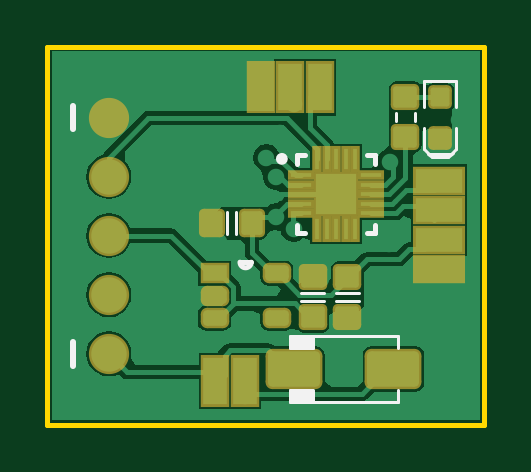
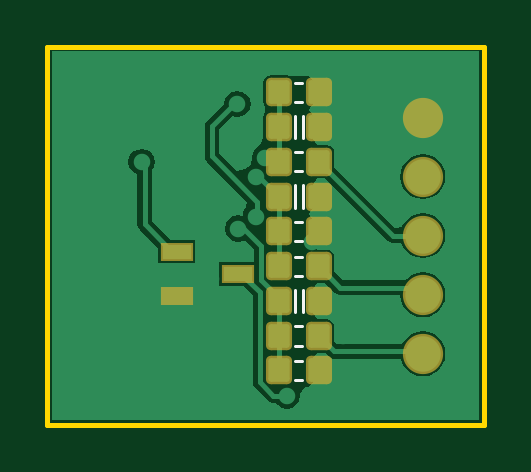
Circuit board: 7 layer files. Board 18.5 x 16.0 mm.
- bottom_copper: attiny_lipo_alarm.GBL (7671 bytes)
- bottom_silk: attiny_lipo_alarm.GBO (677 bytes)
- bottom_mask: attiny_lipo_alarm.GBS (1108 bytes)
- outline: attiny_lipo_alarm.GKO (248 bytes)
- top_copper: attiny_lipo_alarm.GTL (13570 bytes)
- top_silk: attiny_lipo_alarm.GTO (1433 bytes)
- top_mask: attiny_lipo_alarm.GTS (3370 bytes)

=== bottom_copper: attiny_lipo_alarm.GBL (7671 bytes, source omitted) ===
=== bottom_silk: attiny_lipo_alarm.GBO ===
G04*
G04 #@! TF.GenerationSoftware,Altium Limited,Altium Designer,18.0.11 (651)*
G04*
G04 Layer_Color=32896*
%FSLAX25Y25*%
%MOIN*%
G70*
G01*
G75*
%ADD12C,0.00500*%
D12*
X30305Y57013D02*
X31506D01*
X30305Y53813D02*
X31506D01*
X30305Y45399D02*
X31506D01*
X30305Y42199D02*
X31506D01*
X31605Y36117D02*
Y39867D01*
X30206Y36117D02*
Y39867D01*
X31605Y18696D02*
Y22446D01*
X30206Y18696D02*
Y22446D01*
X30305Y27978D02*
X31506D01*
X30305Y24778D02*
X31506D01*
X30305Y16364D02*
X31506D01*
X30305Y13164D02*
X31506D01*
X30305Y30585D02*
X31506D01*
X30305Y33785D02*
X31506D01*
X30305Y7455D02*
X31506D01*
X30305Y10655D02*
X31506D01*
X30206Y47732D02*
Y51481D01*
X31605Y47732D02*
Y51481D01*
M02*

=== bottom_mask: attiny_lipo_alarm.GBS ===
G04*
G04 #@! TF.GenerationSoftware,Altium Limited,Altium Designer,18.0.11 (651)*
G04*
G04 Layer_Color=16711935*
%FSLAX25Y25*%
%MOIN*%
G70*
G01*
G75*
G04:AMPARAMS|DCode=20|XSize=47.37mil|YSize=43.43mil|CornerRadius=8.43mil|HoleSize=0mil|Usage=FLASHONLY|Rotation=270.000|XOffset=0mil|YOffset=0mil|HoleType=Round|Shape=RoundedRectangle|*
%AMROUNDEDRECTD20*
21,1,0.04737,0.02657,0,0,270.0*
21,1,0.03051,0.04343,0,0,270.0*
1,1,0.01686,-0.01329,-0.01526*
1,1,0.01686,-0.01329,0.01526*
1,1,0.01686,0.01329,0.01526*
1,1,0.01686,0.01329,-0.01526*
%
%ADD20ROUNDEDRECTD20*%
%ADD26C,0.06706*%
%ADD41R,0.05524X0.03162*%
D20*
X34252Y55413D02*
D03*
X27559D02*
D03*
X34252Y43799D02*
D03*
X27559D02*
D03*
X27559Y37992D02*
D03*
X34252D02*
D03*
X27559Y20571D02*
D03*
X34252D02*
D03*
X34252Y26378D02*
D03*
X27559D02*
D03*
X34252Y14764D02*
D03*
X27559D02*
D03*
X27559Y32185D02*
D03*
X34252D02*
D03*
X27559Y9055D02*
D03*
X34252D02*
D03*
Y49606D02*
D03*
X27559D02*
D03*
D26*
X10236Y11811D02*
D03*
Y21654D02*
D03*
Y31496D02*
D03*
Y41339D02*
D03*
Y51181D02*
D03*
D41*
X51279Y28839D02*
D03*
Y21358D02*
D03*
X41043Y25098D02*
D03*
M02*

=== outline: attiny_lipo_alarm.GKO ===
G04*
G04 #@! TF.GenerationSoftware,Altium Limited,Altium Designer,18.0.11 (651)*
G04*
G04 Layer_Color=16711935*
%FSLAX25Y25*%
%MOIN*%
G70*
G01*
G75*
%ADD11C,0.00787*%
D11*
Y62992D02*
X72835D01*
X0Y0D02*
Y62992D01*
Y0D02*
X72835D01*
Y62992D01*
M02*

=== top_copper: attiny_lipo_alarm.GTL (13570 bytes, source omitted) ===
=== top_silk: attiny_lipo_alarm.GTO ===
G04*
G04 #@! TF.GenerationSoftware,Altium Limited,Altium Designer,18.0.11 (651)*
G04*
G04 Layer_Color=65535*
%FSLAX25Y25*%
%MOIN*%
G70*
G01*
G75*
%ADD10C,0.00984*%
%ADD11C,0.00787*%
%ADD12C,0.00500*%
%ADD13C,0.01000*%
%ADD14R,0.03937X0.01968*%
D10*
X39567Y44291D02*
G03*
X39567Y44291I-492J0D01*
G01*
D11*
X32096Y27067D02*
G03*
X33966Y27067I935J0D01*
G01*
X41634Y43504D02*
Y44882D01*
X43012D01*
X53248D02*
X54626D01*
Y43504D02*
Y44882D01*
Y31890D02*
Y33268D01*
X53248Y31890D02*
X54626D01*
X41634D02*
Y33268D01*
Y31890D02*
X43012D01*
X32953Y27067D02*
X33966D01*
X32096D02*
X33110D01*
D12*
X40354Y3740D02*
X58464D01*
X40354Y14764D02*
X58464D01*
Y3740D02*
Y5709D01*
X40354Y3740D02*
Y5709D01*
X58464Y12795D02*
Y14764D01*
X40354Y12795D02*
Y14764D01*
Y5709D02*
X44291D01*
X40354Y12795D02*
X44291D01*
Y3740D02*
Y5665D01*
Y12795D02*
Y14764D01*
X31409Y31688D02*
Y35438D01*
X30009Y31688D02*
Y35438D01*
X58046Y50679D02*
Y51880D01*
X61246Y50679D02*
Y51880D01*
X64075Y44587D02*
X66831D01*
X68110Y52953D02*
Y57284D01*
X62795Y52953D02*
Y57284D01*
X68110D01*
Y45866D02*
Y49409D01*
X62795Y45866D02*
Y49409D01*
Y45866D02*
X63583Y45079D01*
X63484Y45177D02*
X64075Y44587D01*
X66831D02*
X67520Y45276D01*
X63583Y45079D02*
X67323D01*
X68110Y45866D01*
X42318Y20560D02*
X46068D01*
X42318Y21960D02*
X46068D01*
X48125D02*
X51875D01*
X48125Y20560D02*
X51875D01*
D13*
X4331Y49213D02*
Y53150D01*
Y9843D02*
Y13780D01*
D14*
X42323Y4725D02*
D03*
Y13780D02*
D03*
M02*

=== top_mask: attiny_lipo_alarm.GTS (3370 bytes, source withheld) ===
